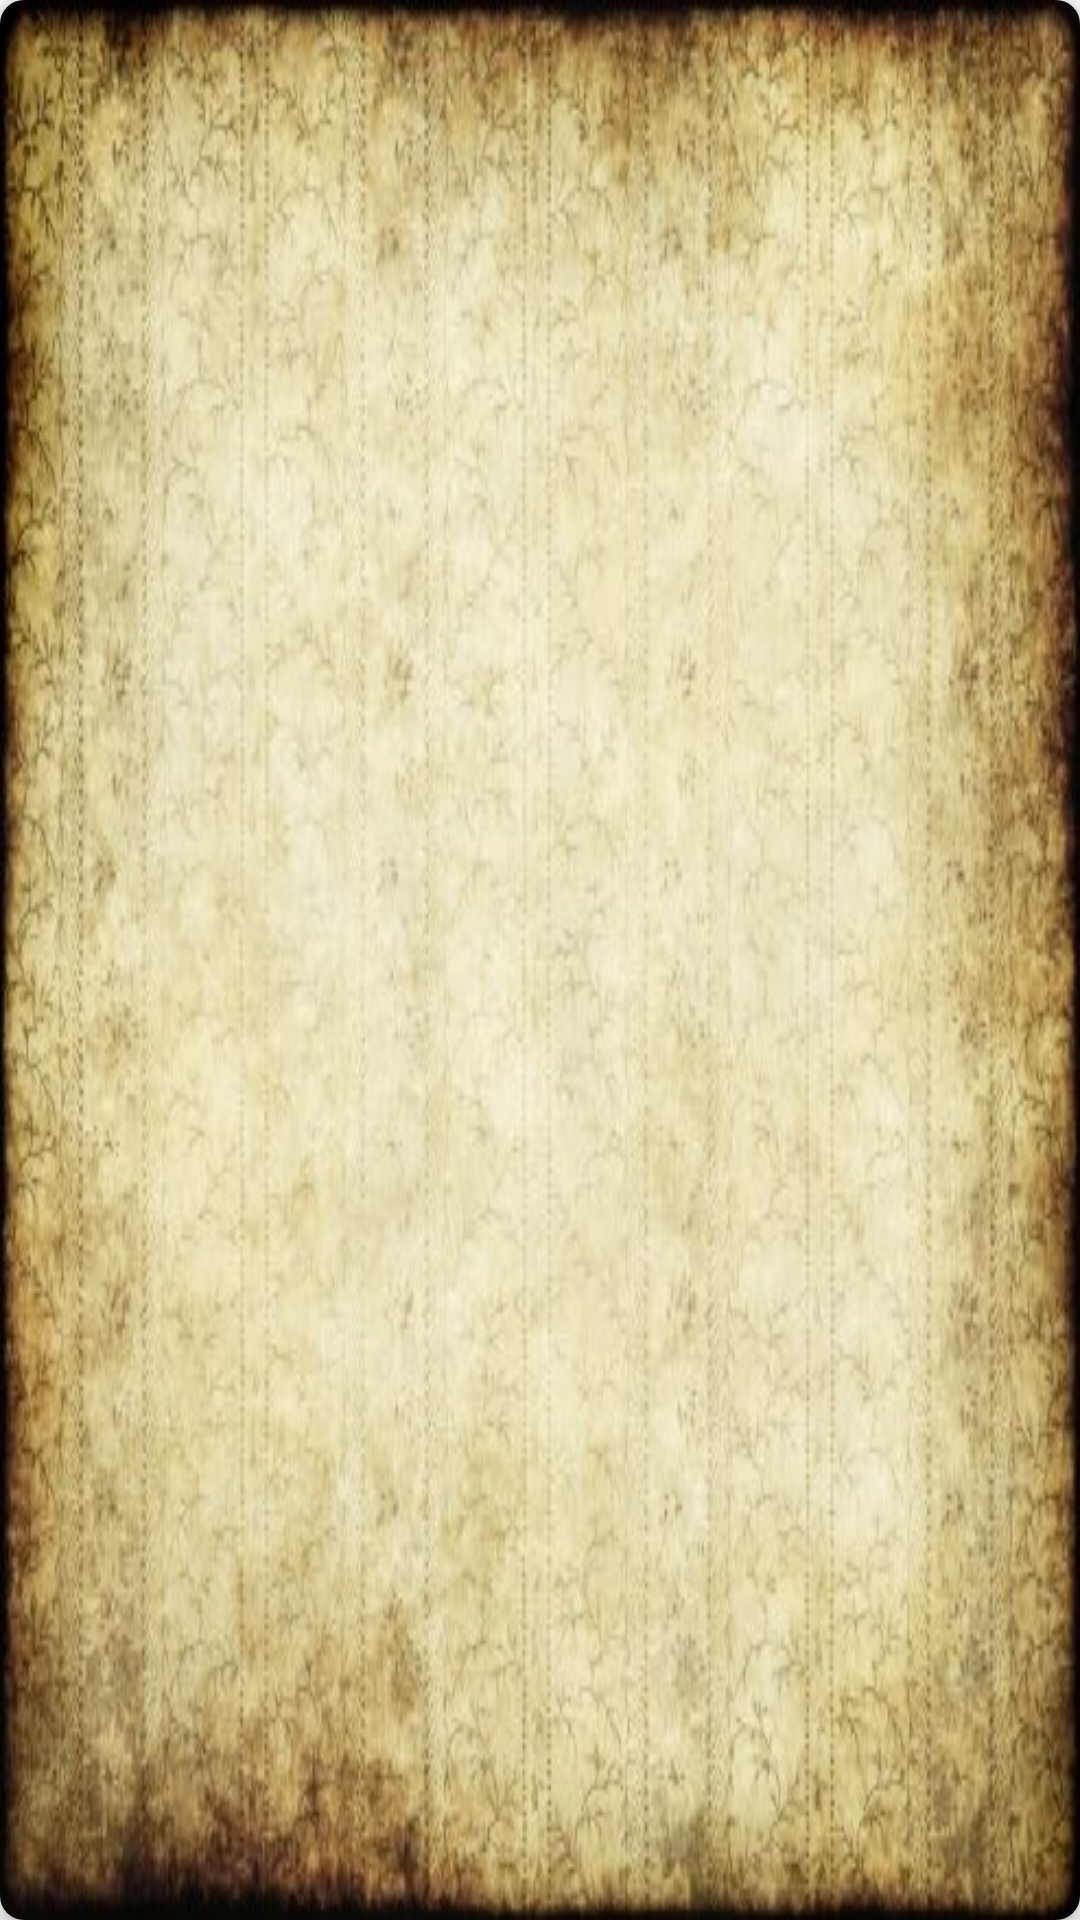

Reconstruct the res/layout file that produces this screen, plus the resources it refers to.
<!-- AndroidManifest.xml: application theme AppTheme -->
<!-- res/layout/card_view_new_item.xml -->
<?xml version="1.0" encoding="utf-8"?>
<android.support.v7.widget.CardView xmlns:android="http://schemas.android.com/apk/res/android"
    xmlns:card_view="http://schemas.android.com/apk/res-auto"
    android:layout_width="match_parent"
    android:layout_height="128dp"
    card_view:cardCornerRadius="8dp"
    card_view:cardElevation="4dp"
    android:layout_margin="14dp"
    >
    <LinearLayout
        android:layout_width="match_parent"
        android:layout_height="match_parent">

        <ImageView
            android:layout_width="match_parent"
            android:layout_height="match_parent"
            android:src="@drawable/latepaper"
            android:scaleType="fitXY"
            />
    </LinearLayout>


    <LinearLayout
        android:layout_width="60dp"
        android:layout_height="match_parent"
        android:orientation="horizontal"
        >


        <ImageView
            android:layout_width="match_parent"
            android:layout_height="match_parent"
            android:id="@+id/imgrecyc"
            android:layout_gravity="center"

            />

    </LinearLayout>

    <LinearLayout
        android:orientation="horizontal"
        android:layout_width="wrap_content"
        android:layout_height="wrap_content"
        android:layout_gravity="center_horizontal"
        android:layout_marginTop="30dp">

        <TextView
            android:layout_width="wrap_content"
            android:layout_height="wrap_content"
            android:id="@+id/tvrecycler"
            android:textSize="35sp" />
    </LinearLayout>


</android.support.v7.widget.CardView>

    
<!-- resources referenced by this layout -->
<resources>
  <!-- drawable latepaper: jpg bitmap (drawable, 50372 bytes) -->
  <style name="AppTheme" parent="Theme.AppCompat.Light.NoActionBar">
          
          <item name="colorPrimary">@color/colorPrimary</item>
          <item name="colorPrimaryDark">@color/colorPrimaryDark</item>
          <item name="colorAccent">@color/colorAccent</item>
          <item name="windowActionBar">false</item>
          <item name="windowNoTitle">true</item>
  
  
      </style>
  <color name="colorPrimary">#3F51B5</color>
  <color name="colorPrimaryDark">#303F9F</color>
  <color name="colorAccent">#f1f1f1</color>
</resources>
